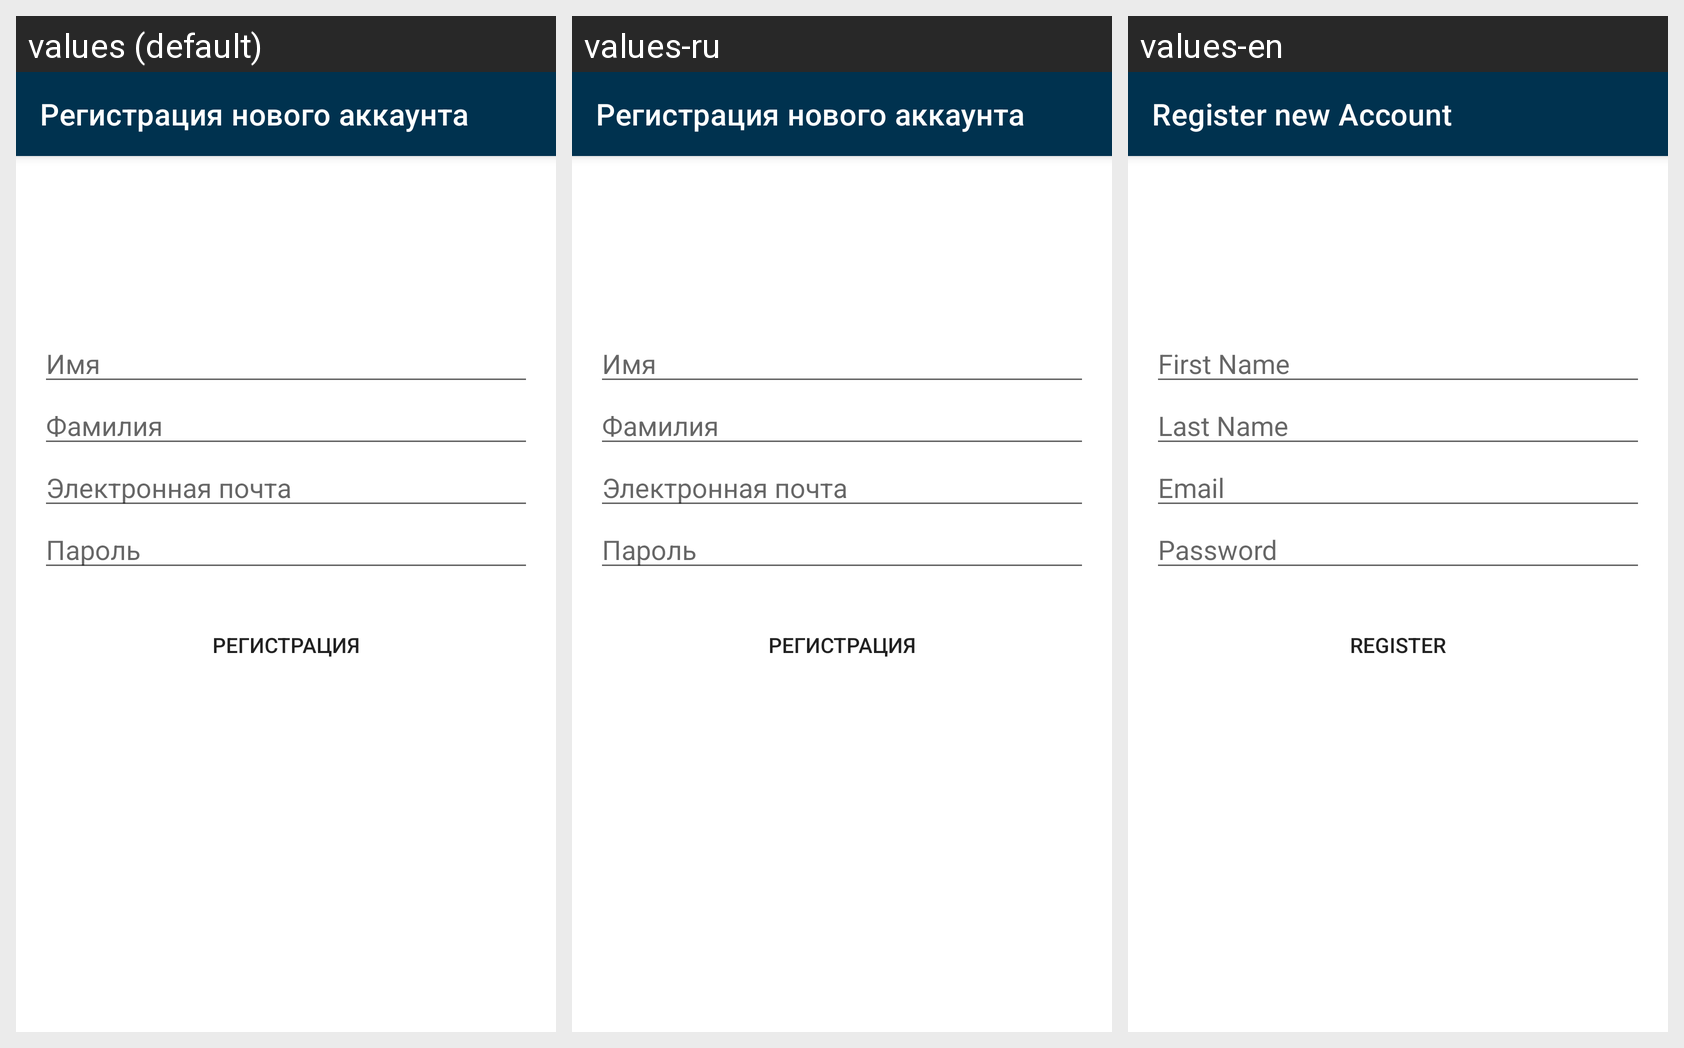

For this localized Android screen grid, give each drawn string resource with its value in every locale shown.
Android screen res/layout/fragment_register.xml rendered under 3 locales, left to right: values (default), values-ru, values-en. Device: Nexus 5 (rendered at 1080×1920; each locale shown at half size, 540×960, under a caption strip naming it); theme Theme.MuseumAR.NoActionBar.
Strings drawn on this screen, with the default value and each locale's value (text and hints the layout hard-codes, and strings that could not be matched under every locale, appear in the picture but are not listed):

register_account
  values: Регистрация нового аккаунта
  values-ru: Регистрация нового аккаунта  [not translated; the default value is used]
  values-en: Register new Account

first_name
  values: Имя
  values-ru: Имя  [not translated; the default value is used]
  values-en: First Name

last_name
  values: Фамилия
  values-ru: Фамилия  [not translated; the default value is used]
  values-en: Last Name

email
  values: Электронная почта
  values-ru: Электронная почта  [not translated; the default value is used]
  values-en: Email

password
  values: Пароль
  values-ru: Пароль  [not translated; the default value is used]
  values-en: Password

register
  values: Регистрация
  values-ru: Регистрация  [not translated; the default value is used]
  values-en: Register
